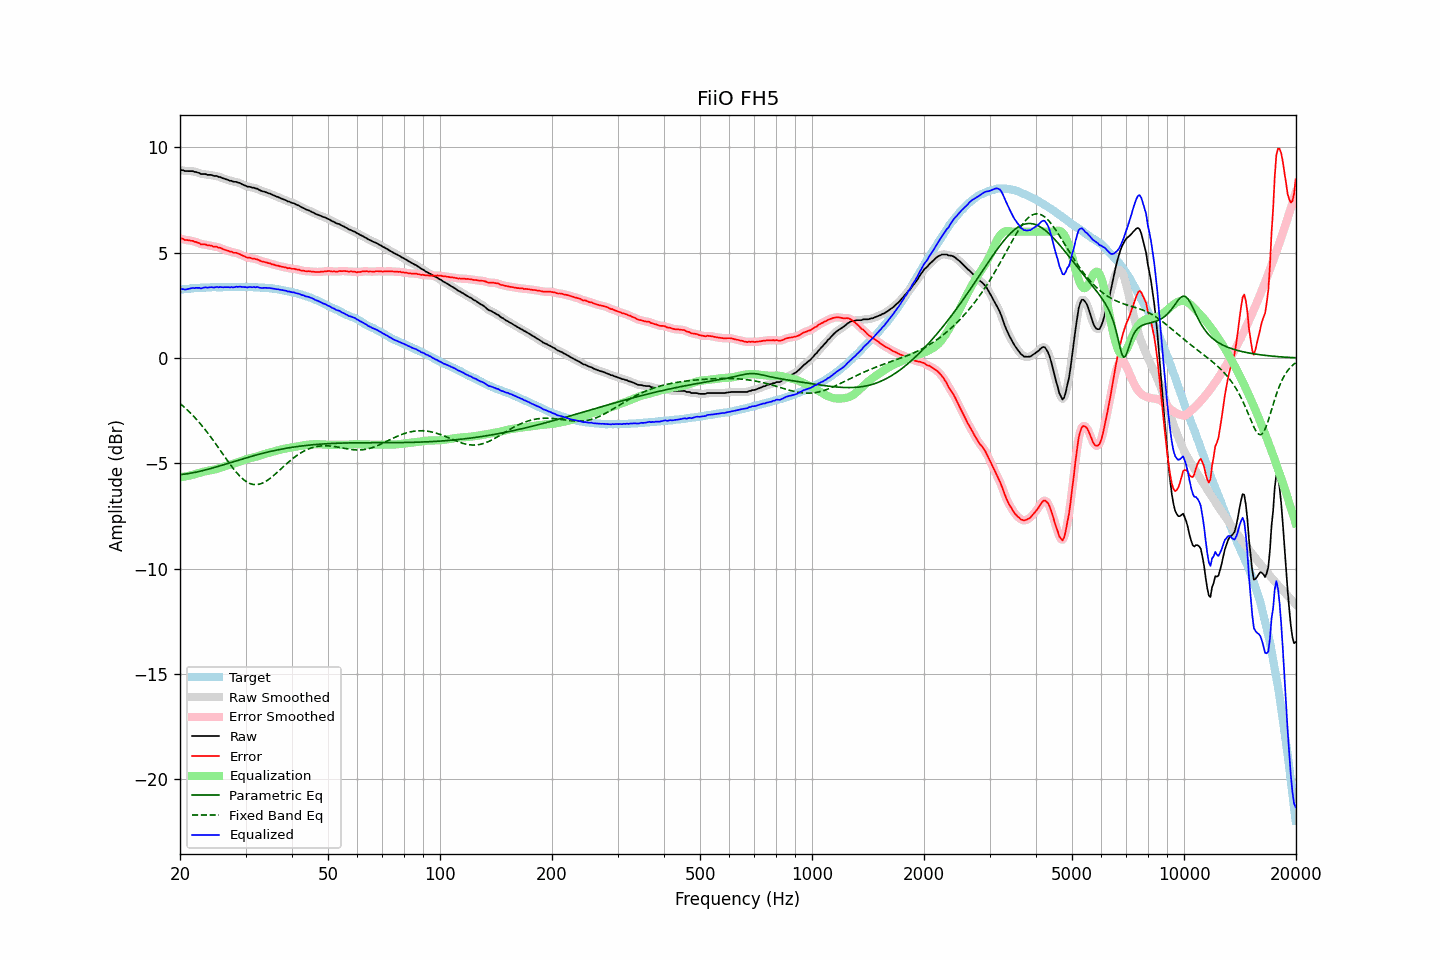

Source data for this figure (header and first rows):
frequency, raw, error, smoothed, error_smoothed, equalization, parametric_eq, fixed_band_eq, equalized_raw, equalized_smoothed, target
20.00, 8.91, 5.66, 8.92, 5.68, -5.67, -5.54, -2.16, 3.24, 3.26, 3.24
20.20, 8.93, 5.67, 8.91, 5.66, -5.66, -5.53, -2.22, 3.27, 3.26, 3.25
20.40, 8.92, 5.65, 8.90, 5.64, -5.64, -5.52, -2.29, 3.27, 3.26, 3.26
20.61, 8.88, 5.61, 8.89, 5.62, -5.63, -5.51, -2.36, 3.25, 3.26, 3.27
20.81, 8.88, 5.60, 8.88, 5.60, -5.62, -5.50, -2.43, 3.26, 3.26, 3.27
21.02, 8.88, 5.60, 8.87, 5.59, -5.60, -5.49, -2.50, 3.28, 3.27, 3.28
21.23, 8.88, 5.59, 8.88, 5.59, -5.58, -5.48, -2.57, 3.29, 3.30, 3.29
21.44, 8.88, 5.57, 8.88, 5.57, -5.56, -5.47, -2.65, 3.31, 3.31, 3.31
21.66, 8.88, 5.57, 8.87, 5.55, -5.54, -5.45, -2.73, 3.33, 3.32, 3.31
21.87, 8.84, 5.52, 8.85, 5.53, -5.52, -5.44, -2.81, 3.31, 3.33, 3.32
22.09, 8.84, 5.52, 8.83, 5.51, -5.50, -5.42, -2.89, 3.34, 3.33, 3.32
22.31, 8.81, 5.48, 8.80, 5.48, -5.48, -5.41, -2.98, 3.33, 3.33, 3.33
22.54, 8.79, 5.46, 8.78, 5.45, -5.45, -5.39, -3.06, 3.33, 3.32, 3.33
22.76, 8.74, 5.40, 8.75, 5.42, -5.43, -5.37, -3.15, 3.31, 3.32, 3.34
22.99, 8.74, 5.40, 8.74, 5.40, -5.41, -5.35, -3.25, 3.33, 3.33, 3.34
23.22, 8.74, 5.40, 8.73, 5.39, -5.39, -5.33, -3.34, 3.34, 3.34, 3.34
23.45, 8.74, 5.39, 8.72, 5.38, -5.38, -5.31, -3.44, 3.36, 3.35, 3.35
23.69, 8.70, 5.35, 8.71, 5.37, -5.36, -5.29, -3.53, 3.34, 3.35, 3.35
23.92, 8.70, 5.35, 8.70, 5.35, -5.35, -5.27, -3.63, 3.35, 3.36, 3.35
24.16, 8.70, 5.34, 8.69, 5.33, -5.33, -5.25, -3.74, 3.36, 3.35, 3.36
24.40, 8.69, 5.32, 8.68, 5.32, -5.32, -5.23, -3.84, 3.37, 3.36, 3.36
24.65, 8.65, 5.28, 8.67, 5.30, -5.30, -5.21, -3.95, 3.34, 3.36, 3.36
24.89, 8.65, 5.28, 8.65, 5.28, -5.29, -5.19, -4.05, 3.36, 3.36, 3.36
25.14, 8.65, 5.28, 8.63, 5.27, -5.27, -5.16, -4.16, 3.38, 3.37, 3.36
25.39, 8.60, 5.24, 8.62, 5.25, -5.24, -5.14, -4.27, 3.35, 3.37, 3.36
25.65, 8.60, 5.24, 8.59, 5.23, -5.22, -5.12, -4.38, 3.38, 3.37, 3.36
25.91, 8.56, 5.20, 8.56, 5.20, -5.20, -5.09, -4.49, 3.36, 3.36, 3.36
26.16, 8.53, 5.16, 8.53, 5.17, -5.17, -5.07, -4.60, 3.36, 3.36, 3.37
26.43, 8.51, 5.14, 8.50, 5.14, -5.14, -5.05, -4.71, 3.37, 3.36, 3.37
26.69, 8.48, 5.11, 8.48, 5.11, -5.11, -5.02, -4.82, 3.36, 3.36, 3.37
26.96, 8.46, 5.09, 8.45, 5.09, -5.09, -5.00, -4.93, 3.37, 3.37, 3.37
27.23, 8.42, 5.05, 8.43, 5.06, -5.07, -4.98, -5.03, 3.35, 3.36, 3.37
27.50, 8.42, 5.05, 8.40, 5.04, -5.04, -4.95, -5.13, 3.37, 3.36, 3.36
27.77, 8.38, 5.00, 8.39, 5.02, -5.02, -4.93, -5.23, 3.35, 3.36, 3.37
28.05, 8.37, 5.00, 8.37, 5.00, -5.00, -4.91, -5.33, 3.37, 3.37, 3.37
28.33, 8.37, 5.00, 8.35, 4.98, -4.98, -4.88, -5.42, 3.39, 3.38, 3.37
28.62, 8.33, 4.96, 8.34, 4.97, -4.95, -4.86, -5.51, 3.38, 3.39, 3.37
28.90, 8.32, 4.94, 8.31, 4.94, -4.92, -4.84, -5.59, 3.39, 3.39, 3.38
29.19, 8.28, 4.90, 8.28, 4.90, -4.90, -4.81, -5.67, 3.38, 3.38, 3.38
29.48, 8.24, 4.86, 8.24, 4.87, -4.87, -4.79, -5.74, 3.37, 3.38, 3.37
29.78, 8.21, 4.83, 8.20, 4.83, -4.84, -4.77, -5.80, 3.37, 3.37, 3.37
30.08, 8.18, 4.80, 8.17, 4.80, -4.81, -4.74, -5.86, 3.37, 3.36, 3.38
30.38, 8.14, 4.77, 8.15, 4.78, -4.79, -4.72, -5.90, 3.35, 3.36, 3.37
30.68, 8.14, 4.77, 8.13, 4.76, -4.77, -4.70, -5.94, 3.37, 3.36, 3.37
30.99, 8.12, 4.75, 8.11, 4.75, -4.75, -4.68, -5.97, 3.37, 3.37, 3.37
31.30, 8.09, 4.72, 8.10, 4.73, -4.73, -4.66, -6.00, 3.36, 3.37, 3.36
31.61, 8.09, 4.73, 8.08, 4.72, -4.71, -4.64, -6.01, 3.38, 3.37, 3.36
31.93, 8.05, 4.70, 8.06, 4.70, -4.69, -4.61, -6.01, 3.36, 3.37, 3.35
32.24, 8.05, 4.69, 8.03, 4.68, -4.67, -4.59, -6.01, 3.38, 3.36, 3.36
32.57, 8.00, 4.65, 8.00, 4.65, -4.65, -4.57, -6.00, 3.35, 3.35, 3.35
32.89, 7.96, 4.61, 7.96, 4.62, -4.62, -4.55, -5.98, 3.33, 3.34, 3.34
33.22, 7.93, 4.59, 7.93, 4.59, -4.60, -4.53, -5.95, 3.33, 3.33, 3.34
33.55, 7.91, 4.57, 7.91, 4.57, -4.58, -4.51, -5.92, 3.33, 3.33, 3.34
33.89, 7.89, 4.55, 7.88, 4.55, -4.55, -4.50, -5.87, 3.34, 3.33, 3.34
34.23, 7.86, 4.53, 7.86, 4.53, -4.53, -4.48, -5.83, 3.33, 3.33, 3.32
34.57, 7.83, 4.51, 7.83, 4.51, -4.51, -4.46, -5.78, 3.32, 3.33, 3.32
34.92, 7.81, 4.50, 7.80, 4.49, -4.48, -4.44, -5.72, 3.32, 3.32, 3.31
35.27, 7.77, 4.45, 7.77, 4.47, -4.46, -4.42, -5.66, 3.30, 3.31, 3.31
35.62, 7.74, 4.45, 7.74, 4.44, -4.44, -4.41, -5.60, 3.29, 3.29, 3.29
35.97, 7.71, 4.42, 7.70, 4.42, -4.42, -4.39, -5.53, 3.29, 3.28, 3.29
... 635 more rows
